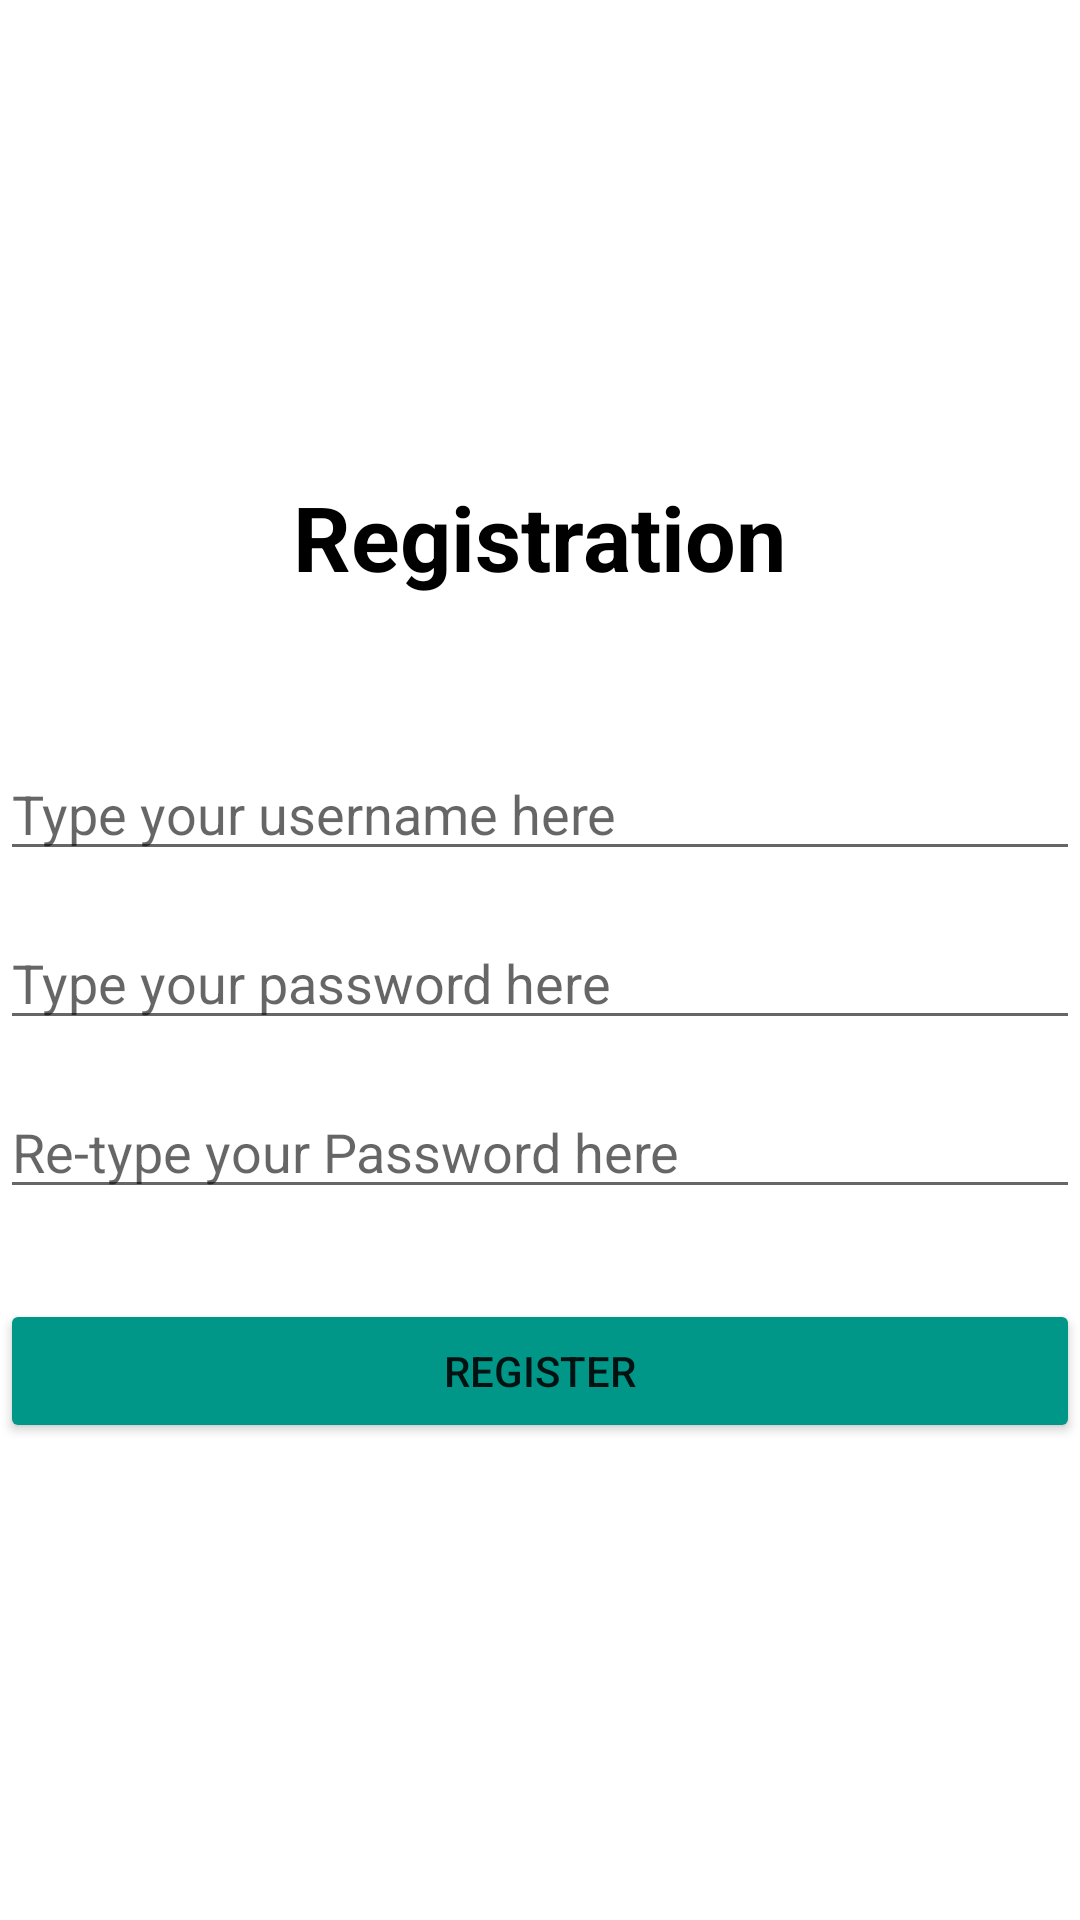

Android layout source for this screen:
<!-- AndroidManifest.xml: application theme Theme.AKB_TUGAS1_10119115 -->
<!-- res/layout/activity_registration.xml -->
<?xml version="1.0" encoding="utf-8"?>
<LinearLayout xmlns:android="http://schemas.android.com/apk/res/android"
    xmlns:app="http://schemas.android.com/apk/res-auto"
    xmlns:tools="http://schemas.android.com/tools"
    android:layout_width="match_parent"
    android:layout_height="match_parent"
    android:orientation="vertical"
    android:gravity="center"
    android:layout_marginHorizontal="16dp"
    tools:context=".RegistrationActivity">

    <TextView
        android:layout_width="wrap_content"
        android:layout_height="wrap_content"
        android:textSize="30sp"
        android:layout_gravity="center"
        android:text="Registration"
        android:textColor="@color/black"
        android:textStyle="bold"
        />



    <EditText
        android:layout_marginTop="50dp"
        android:layout_width="match_parent"
        android:layout_height="wrap_content"
        android:hint="Type your username here"
        android:inputType="textPersonName"/>

    <EditText
        android:layout_marginTop="15dp"
        android:layout_width="match_parent"
        android:layout_height="wrap_content"
        android:hint="Type your password here"
        android:inputType="textPassword"/>

    <EditText
        android:layout_marginTop="15dp"
        android:layout_width="match_parent"
        android:layout_height="wrap_content"
        android:hint="Re-type your Password here"
        android:inputType="textPassword"/>

    <Button
        android:id="@+id/register_btn2"
        android:layout_marginTop="30dp"
        android:layout_width="match_parent"
        android:layout_height="wrap_content"
        android:text="REGISTER"
        android:backgroundTint="#009688" />



</LinearLayout>
<!-- resources referenced by this layout -->
<resources>
  <style name="Theme.AKB_TUGAS1_10119115" parent="Theme.MaterialComponents.DayNight.DarkActionBar">
          
          <item name="colorPrimary">@color/purple_500</item>
          <item name="colorPrimaryVariant">@color/purple_700</item>
          <item name="colorOnPrimary">@color/white</item>
          
          <item name="colorSecondary">@color/teal_200</item>
          <item name="colorSecondaryVariant">@color/teal_700</item>
          <item name="colorOnSecondary">@color/black</item>
          
          <item name="android:statusBarColor" tools:targetApi="l">?attr/colorPrimaryVariant</item>
          
      </style>
  <!-- not gathered from this repository: default colours our renderer supplied (Android Studio template values) -->
  <color name="purple_500">#FF6200EE</color>
  <color name="purple_700">#FF3700B3</color>
  <color name="teal_200">#FF03DAC5</color>
  <color name="teal_700">#FF018786</color>
  <color name="black">#FF000000</color>
  <color name="white">#FFFFFFFF</color>
</resources>
